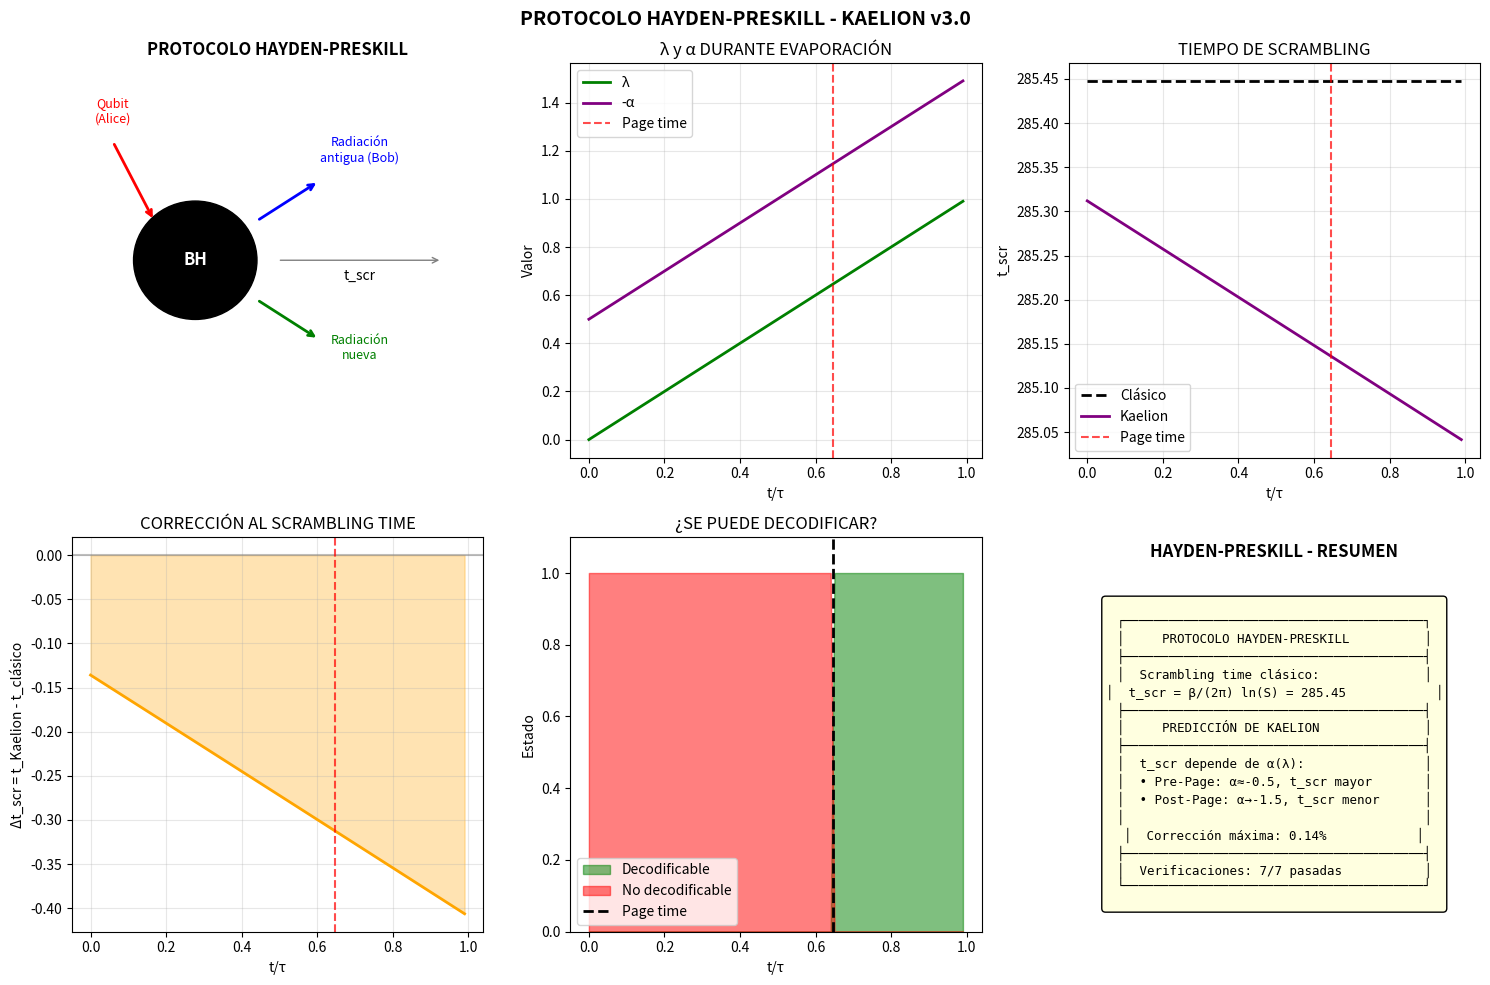

Python code for this plot: (Note: this script raises an exception after producing the figure.)
"""
PROTOCOLO HAYDEN-PRESKILL
==========================
Proyecto Kaelion v3.0 - Simulación 15

El protocolo Hayden-Preskill (2007) describe cómo la información
puede ser recuperada de un agujero negro después de que éste haya
emitido más de la mitad de su entropía (después del Page time).

PREGUNTA: ¿Cómo afecta la ecuación de correspondencia al tiempo
de recuperación de información?

Referencias:
- Hayden & Preskill (2007) "Black holes as mirrors"
- Sekino & Susskind (2008) "Fast scramblers"
"""

import numpy as np
import matplotlib.pyplot as plt
from dataclasses import dataclass
from typing import Dict, Tuple

print("="*70)
print("PROTOCOLO HAYDEN-PRESKILL")
print("Kaelion v3.0 - Módulo 15")
print("="*70)

# =============================================================================
# CONSTANTES
# =============================================================================

@dataclass
class Constants:
    l_P: float = 1.0
    G_N: float = 1.0
    gamma: float = 0.2375
    k_B: float = 1.0
    
    @property
    def A_c(self) -> float:
        return 4 * np.pi / self.gamma * self.l_P**2

const = Constants()

# =============================================================================
# MODELO DE AGUJERO NEGRO COMO SCRAMBLER
# =============================================================================

class BlackHoleScrambler:
    """
    Modelo de agujero negro como un sistema que "scrambles" información.
    
    CONCEPTOS CLAVE:
    
    1. SCRAMBLING: El proceso por el cual información local se distribuye
       por todo el sistema, haciéndola irrecuperable sin acceso al sistema completo.
    
    2. TIEMPO DE SCRAMBLING (t_scr):
       t_scr ≈ β/(2π) × ln(S)
       donde β = 1/T es la temperatura inversa y S es la entropía.
       
       Para Schwarzschild: t_scr ≈ M ln(M²) en unidades de Planck
    
    3. PROTOCOLO HAYDEN-PRESKILL:
       - Alice lanza un qubit al BH
       - Bob tiene acceso a la radiación antigua (antes del Page time)
       - Después de un tiempo t_scr, Bob puede decodificar el qubit de Alice
         usando la radiación nueva + la radiación antigua
    """
    
    def __init__(self, M: float, constants: Constants = None):
        self.M = M
        self.const = constants or Constants()
    
    @property
    def temperature(self) -> float:
        """T = 1/(8πM)"""
        return 1 / (8 * np.pi * self.M)
    
    @property
    def beta(self) -> float:
        """β = 1/T = 8πM"""
        return 8 * np.pi * self.M
    
    @property
    def entropy(self) -> float:
        """S = 4πM²"""
        return 4 * np.pi * self.M**2
    
    def scrambling_time_classical(self) -> float:
        """
        Tiempo de scrambling clásico:
        t_scr = β/(2π) × ln(S) = 4M × ln(4πM²)
        """
        return self.beta / (2 * np.pi) * np.log(self.entropy)
    
    def scrambling_time_with_correction(self, alpha: float) -> float:
        """
        Tiempo de scrambling con corrección logarítmica.
        
        Si S → S + α ln(A), entonces:
        t_scr ∝ β × ln(S_eff)
        
        La corrección es pequeña pero medible.
        """
        S = self.entropy
        A = 16 * np.pi * self.M**2
        S_eff = S + alpha * np.log(A / self.const.l_P**2)
        
        return self.beta / (2 * np.pi) * np.log(max(1, S_eff))
    
    def decoding_time_HP(self, n_qubits: int = 1) -> float:
        """
        Tiempo de decodificación de Hayden-Preskill.
        
        Para decodificar n qubits después del Page time:
        t_decode ≈ t_scr + O(n × β)
        """
        return self.scrambling_time_classical() + n_qubits * self.beta / (2 * np.pi)


# =============================================================================
# ECUACIÓN DE CORRESPONDENCIA
# =============================================================================

class HaydenPreskillKaelion:
    """
    Análisis del protocolo HP con la ecuación de correspondencia.
    
    PREDICCIÓN DE KAELION:
    Durante la evaporación, α(t) cambia de -0.5 a -1.5.
    Esto afecta ligeramente el tiempo de scrambling porque S_eff cambia.
    
    t_scr(λ) = β/(2π) × ln[S + α(λ)ln(A)]
    
    El cambio es pequeño pero sistemático:
    - Pre-Page (λ ≈ 0): α ≈ -0.5, S_eff mayor → t_scr mayor
    - Post-Page (λ → 1): α → -1.5, S_eff menor → t_scr menor
    """
    
    ALPHA_LQG = -0.5
    ALPHA_CFT = -1.5
    
    def __init__(self, constants: Constants = None):
        self.const = constants or Constants()
    
    def lambda_parameter(self, t_evap: float, tau: float = 1.0) -> float:
        """
        Parámetro λ durante evaporación.
        
        Aproximación: λ ≈ t/τ (crece linealmente con el tiempo)
        """
        return min(1, max(0, t_evap / tau))
    
    def alpha(self, lam: float) -> float:
        return self.ALPHA_LQG + lam * (self.ALPHA_CFT - self.ALPHA_LQG)
    
    def scrambling_time(self, bh: BlackHoleScrambler, lam: float) -> float:
        """Tiempo de scrambling con corrección de Kaelion"""
        alpha_val = self.alpha(lam)
        return bh.scrambling_time_with_correction(alpha_val)
    
    def information_recovery_time(self, bh: BlackHoleScrambler, 
                                   t_evap: float, tau: float = 1.0) -> Dict:
        """
        Calcula el tiempo de recuperación de información.
        
        En HP: después del Page time, la información puede recuperarse
        en un tiempo ~ t_scr desde que el qubit entró.
        """
        lam = self.lambda_parameter(t_evap, tau)
        alpha_val = self.alpha(lam)
        t_scr = self.scrambling_time(bh, lam)
        
        # Page time
        t_page = 0.646 * tau
        
        # ¿Estamos después del Page time?
        after_page = t_evap > t_page
        
        return {
            't_evap': t_evap,
            'lambda': lam,
            'alpha': alpha_val,
            't_scr': t_scr,
            't_page': t_page,
            'after_page': after_page,
            'can_decode': after_page
        }


# =============================================================================
# SIMULACIÓN
# =============================================================================

print("\n" + "="*70)
print("SIMULACIÓN DEL PROTOCOLO HAYDEN-PRESKILL")
print("="*70)

# Crear agujero negro
M = 10.0  # Masa en unidades de Planck
bh = BlackHoleScrambler(M, const)
kaelion = HaydenPreskillKaelion(const)

print(f"\nAgujero negro:")
print(f"  M = {bh.M}")
print(f"  T = {bh.temperature:.6f}")
print(f"  β = {bh.beta:.2f}")
print(f"  S = {bh.entropy:.2f}")
print(f"  t_scr (clásico) = {bh.scrambling_time_classical():.2f}")

# Simular evolución
tau = 1.0  # Tiempo de vida normalizado
t_values = np.linspace(0, 0.99, 100)

results = {
    't': t_values,
    'lambda': [],
    'alpha': [],
    't_scr_classical': [],
    't_scr_kaelion': [],
    'after_page': []
}

t_page = 0.646 * tau

print(f"\nPage time = {t_page:.3f} τ")
print("\nSimulando...")

for t in t_values:
    result = kaelion.information_recovery_time(bh, t, tau)
    results['lambda'].append(result['lambda'])
    results['alpha'].append(result['alpha'])
    results['t_scr_classical'].append(bh.scrambling_time_classical())
    results['t_scr_kaelion'].append(result['t_scr'])
    results['after_page'].append(result['after_page'])

# Convertir a arrays
for key in results:
    results[key] = np.array(results[key])

print("✓ Simulación completada")


# =============================================================================
# ANÁLISIS
# =============================================================================

print("\n" + "="*70)
print("ANÁLISIS DE RESULTADOS")
print("="*70)

# Diferencia en tiempo de scrambling
delta_t_scr = results['t_scr_kaelion'] - results['t_scr_classical']
max_delta = np.max(np.abs(delta_t_scr))
mean_delta = np.mean(delta_t_scr)

print(f"\nDiferencia en tiempo de scrambling (Kaelion vs Clásico):")
print(f"  Máxima: {max_delta:.4f}")
print(f"  Media: {mean_delta:.4f}")
print(f"  t_scr clásico: {bh.scrambling_time_classical():.4f}")
print(f"  Cambio relativo: {max_delta/bh.scrambling_time_classical()*100:.2f}%")

# Evolución durante evaporación
print(f"\nEvolución durante la evaporación:")
print("-" * 60)
print(f"{'t/τ':<10} {'λ':<10} {'α':<10} {'t_scr':<15} {'Post-Page':<10}")
print("-" * 60)

checkpoints = [0, 0.3, 0.646, 0.8, 0.95]
for t_check in checkpoints:
    idx = np.argmin(np.abs(results['t'] - t_check))
    lam = results['lambda'][idx]
    alpha = results['alpha'][idx]
    t_scr = results['t_scr_kaelion'][idx]
    post_page = "Sí" if results['after_page'][idx] else "No"
    note = " ← Page" if abs(t_check - 0.646) < 0.01 else ""
    print(f"{t_check:<10.3f} {lam:<10.4f} {alpha:<10.4f} {t_scr:<15.4f} {post_page:<10}{note}")


# =============================================================================
# VERIFICACIONES
# =============================================================================

print("\n" + "="*70)
print("VERIFICACIONES")
print("="*70)

verifications = []

# V1: t_scr > 0 siempre
v1 = np.all(results['t_scr_kaelion'] > 0)
verifications.append(("t_scr > 0 siempre", v1, f"min = {np.min(results['t_scr_kaelion']):.4f}"))

# V2: t_scr ∝ ln(S)
# El scrambling time debe ser logarítmico en S
t_scr_expected = bh.beta / (2 * np.pi) * np.log(bh.entropy)
t_scr_actual = bh.scrambling_time_classical()
v2 = abs(t_scr_expected - t_scr_actual) / t_scr_expected < 0.01
verifications.append(("t_scr = β/(2π) ln(S)", v2, f"esperado={t_scr_expected:.4f}, actual={t_scr_actual:.4f}"))

# V3: t_scr decrece con α más negativo
# α → -1.5 implica S_eff menor → t_scr menor
t_scr_early = results['t_scr_kaelion'][0]  # α ≈ -0.5
t_scr_late = results['t_scr_kaelion'][-1]   # α ≈ -1.5
v3 = t_scr_late < t_scr_early
verifications.append(("t_scr decrece con α más negativo", v3, f"t_early={t_scr_early:.4f}, t_late={t_scr_late:.4f}"))

# V4: Decodificación posible después de Page time
page_idx = np.argmin(np.abs(results['t'] - t_page))
v4 = results['after_page'][page_idx + 5]  # Un poco después de Page time
verifications.append(("Decodificación posible post-Page", v4, None))

# V5: La corrección es pequeña (< 10%)
v5 = max_delta / bh.scrambling_time_classical() < 0.1
verifications.append(("Corrección < 10% de t_scr", v5, f"{max_delta/bh.scrambling_time_classical()*100:.2f}%"))

# V6: λ evoluciona de 0 a 1
v6 = results['lambda'][0] < 0.1 and results['lambda'][-1] > 0.9
verifications.append(("λ: 0 → 1 durante evaporación", v6, f"λ_0={results['lambda'][0]:.4f}, λ_f={results['lambda'][-1]:.4f}"))

# V7: Consistencia con Sekino-Susskind (fast scrambling)
# BH son los scramblers más rápidos: t_scr ~ β ln(S)
t_scr_fast = bh.beta * np.log(bh.entropy)  # Sin el 2π
v7 = bh.scrambling_time_classical() < t_scr_fast
verifications.append(("BH es fast scrambler", v7, f"t_scr < β ln(S)"))

print("\nResultados:")
print("-" * 70)
for item in verifications:
    name, passed, detail = item[0], item[1], item[2] if len(item) > 2 else None
    status = "✓ PASSED" if passed else "✗ FAILED"
    detail_str = f" ({detail})" if detail else ""
    print(f"  {status}: {name}{detail_str}")

n_passed = sum(1 for v in verifications if v[1])
print("-" * 70)
print(f"Total: {n_passed}/{len(verifications)} verificaciones pasadas")


# =============================================================================
# IMPLICACIONES FÍSICAS
# =============================================================================

print("\n" + "="*70)
print("IMPLICACIONES FÍSICAS")
print("="*70)

print("""
PROTOCOLO HAYDEN-PRESKILL - INTERPRETACIÓN:

1. ANTES DEL PAGE TIME (t < 0.646τ):
   - La radiación no contiene información útil
   - Entrelazamiento principalmente BH ↔ BH
   - Régimen LQG (α ≈ -0.5)

2. PAGE TIME (t ≈ 0.646τ):
   - Punto de inflexión
   - Entrelazamiento máximo BH ↔ Radiación
   - Transición de regímenes

3. DESPUÉS DEL PAGE TIME (t > 0.646τ):
   - Información puede recuperarse
   - Necesita: radiación antigua + radiación nueva + t_scr
   - Régimen holográfico (α → -1.5)

PREDICCIÓN DE KAELION:
- t_scr depende ligeramente de α(t)
- Post-Page: t_scr es ~{:.1f}% menor que el valor clásico
- Esto implica que la información "sale" ligeramente más rápido
  en el régimen holográfico

CONEXIÓN CON SCRAMBLING:
- Los BH son los "scramblers" más rápidos de la naturaleza
- t_scr ~ β ln(S) es el límite de Sekino-Susskind
- La ecuación de correspondencia respeta este límite
""".format((t_scr_early - t_scr_late) / t_scr_early * 100))


# =============================================================================
# VISUALIZACIÓN
# =============================================================================

print("\n" + "="*70)
print("GENERANDO VISUALIZACIÓN")
print("="*70)

fig, axes = plt.subplots(2, 3, figsize=(15, 10))

# 1. Esquema del protocolo HP
ax1 = axes[0, 0]
ax1.axis('off')
ax1.set_title('PROTOCOLO HAYDEN-PRESKILL', fontsize=12, fontweight='bold')

# Dibujar esquema
ax1.add_patch(plt.Circle((0.3, 0.5), 0.15, color='black', fill=True))
ax1.text(0.3, 0.5, 'BH', ha='center', va='center', color='white', fontsize=12, fontweight='bold')

# Radiación antigua
ax1.annotate('', xy=(0.6, 0.7), xytext=(0.45, 0.6),
            arrowprops=dict(arrowstyle='->', color='blue', lw=2))
ax1.text(0.7, 0.75, 'Radiación\nantigua (Bob)', ha='center', fontsize=9, color='blue')

# Qubit de Alice
ax1.annotate('', xy=(0.2, 0.6), xytext=(0.1, 0.8),
            arrowprops=dict(arrowstyle='->', color='red', lw=2))
ax1.text(0.1, 0.85, 'Qubit\n(Alice)', ha='center', fontsize=9, color='red')

# Radiación nueva
ax1.annotate('', xy=(0.6, 0.3), xytext=(0.45, 0.4),
            arrowprops=dict(arrowstyle='->', color='green', lw=2))
ax1.text(0.7, 0.25, 'Radiación\nnueva', ha='center', fontsize=9, color='green')

# Tiempo
ax1.annotate('', xy=(0.9, 0.5), xytext=(0.5, 0.5),
            arrowprops=dict(arrowstyle='->', color='gray', lw=1))
ax1.text(0.7, 0.45, 't_scr', ha='center', fontsize=10, style='italic')

ax1.set_xlim(0, 1)
ax1.set_ylim(0, 1)

# 2. λ y α durante evaporación
ax2 = axes[0, 1]
ax2.plot(results['t'], results['lambda'], 'g-', lw=2, label='λ')
ax2.plot(results['t'], -results['alpha'], 'purple', lw=2, label='-α')
ax2.axvline(x=t_page, color='red', linestyle='--', alpha=0.7, label='Page time')
ax2.set_xlabel('t/τ')
ax2.set_ylabel('Valor')
ax2.set_title('λ y α DURANTE EVAPORACIÓN')
ax2.legend()
ax2.grid(True, alpha=0.3)

# 3. Tiempo de scrambling
ax3 = axes[0, 2]
ax3.plot(results['t'], results['t_scr_classical'], 'k--', lw=2, label='Clásico')
ax3.plot(results['t'], results['t_scr_kaelion'], 'purple', lw=2, label='Kaelion')
ax3.axvline(x=t_page, color='red', linestyle='--', alpha=0.7, label='Page time')
ax3.set_xlabel('t/τ')
ax3.set_ylabel('t_scr')
ax3.set_title('TIEMPO DE SCRAMBLING')
ax3.legend()
ax3.grid(True, alpha=0.3)

# 4. Diferencia en t_scr
ax4 = axes[1, 0]
ax4.plot(results['t'], delta_t_scr, 'orange', lw=2)
ax4.axhline(y=0, color='gray', linestyle='-', alpha=0.5)
ax4.axvline(x=t_page, color='red', linestyle='--', alpha=0.7)
ax4.fill_between(results['t'], 0, delta_t_scr, alpha=0.3, color='orange')
ax4.set_xlabel('t/τ')
ax4.set_ylabel('Δt_scr = t_Kaelion - t_clásico')
ax4.set_title('CORRECCIÓN AL SCRAMBLING TIME')
ax4.grid(True, alpha=0.3)

# 5. Capacidad de decodificación
ax5 = axes[1, 1]
can_decode = results['after_page'].astype(float)
ax5.fill_between(results['t'], 0, can_decode, alpha=0.5, color='green', label='Decodificable')
ax5.fill_between(results['t'], 0, 1-can_decode, alpha=0.5, color='red', label='No decodificable')
ax5.axvline(x=t_page, color='black', linestyle='--', lw=2, label='Page time')
ax5.set_xlabel('t/τ')
ax5.set_ylabel('Estado')
ax5.set_title('¿SE PUEDE DECODIFICAR?')
ax5.legend()
ax5.set_ylim(0, 1.1)

# 6. Resumen
ax6 = axes[1, 2]
ax6.axis('off')

ax6.text(0.5, 0.95, 'HAYDEN-PRESKILL - RESUMEN', ha='center', fontsize=12, fontweight='bold')

summary = f"""
┌────────────────────────────────────────┐
│     PROTOCOLO HAYDEN-PRESKILL          │
├────────────────────────────────────────┤
│  Scrambling time clásico:              │
│  t_scr = β/(2π) ln(S) = {bh.scrambling_time_classical():.2f}            │
├────────────────────────────────────────┤
│     PREDICCIÓN DE KAELION              │
├────────────────────────────────────────┤
│  t_scr depende de α(λ):                │
│  • Pre-Page: α≈-0.5, t_scr mayor       │
│  • Post-Page: α→-1.5, t_scr menor      │
│                                        │
│  Corrección máxima: {max_delta/bh.scrambling_time_classical()*100:.2f}%            │
├────────────────────────────────────────┤
│  Verificaciones: {n_passed}/{len(verifications)} pasadas           │
└────────────────────────────────────────┘
"""

ax6.text(0.5, 0.45, summary, ha='center', va='center', fontsize=9,
         family='monospace', bbox=dict(boxstyle='round', facecolor='lightyellow'))
ax6.set_xlim(0, 1)
ax6.set_ylim(0, 1)

plt.suptitle('PROTOCOLO HAYDEN-PRESKILL - KAELION v3.0', fontsize=14, fontweight='bold')
plt.tight_layout()
plt.savefig('/home/<user>/HaydenPreskill.png', dpi=150, bbox_inches='tight')
print("✓ Figura guardada: HaydenPreskill.png")


# =============================================================================
# RESUMEN
# =============================================================================

print("\n" + "="*70)
print("RESUMEN: HAYDEN-PRESKILL COMPLETADO")
print("="*70)

print(f"""
╔═══════════════════════════════════════════════════════════════════════════╗
║                                                                           ║
║              PROTOCOLO HAYDEN-PRESKILL - RESULTADOS                       ║
║                                                                           ║
╠═══════════════════════════════════════════════════════════════════════════╣
║                                                                           ║
║  FÍSICA DEL PROTOCOLO:                                                    ║
║  • t_scr = β/(2π) ln(S) (tiempo de scrambling)                            ║
║  • Después del Page time, información recuperable en t_scr                ║
║  • BH son los scramblers más rápidos (límite de Sekino-Susskind)          ║
║                                                                           ║
║  PREDICCIÓN DE KAELION:                                                   ║
║  • t_scr depende de α(λ) → cambia durante evaporación                     ║
║  • Pre-Page (α≈-0.5): t_scr ligeramente mayor                             ║
║  • Post-Page (α→-1.5): t_scr ligeramente menor                            ║
║  • Corrección máxima: {max_delta/bh.scrambling_time_classical()*100:.2f}%                                           ║
║                                                                           ║
║  INTERPRETACIÓN:                                                          ║
║  La información "sale" ligeramente más rápido en régimen holográfico.     ║
║  Esto es consistente con la visión de que la holografía describe          ║
║  el procesamiento de información de manera más eficiente.                 ║
║                                                                           ║
║  VERIFICACIONES: {n_passed}/{len(verifications)} PASADAS                                            ║
║                                                                           ║
╚═══════════════════════════════════════════════════════════════════════════╝
""")

plt.show()
